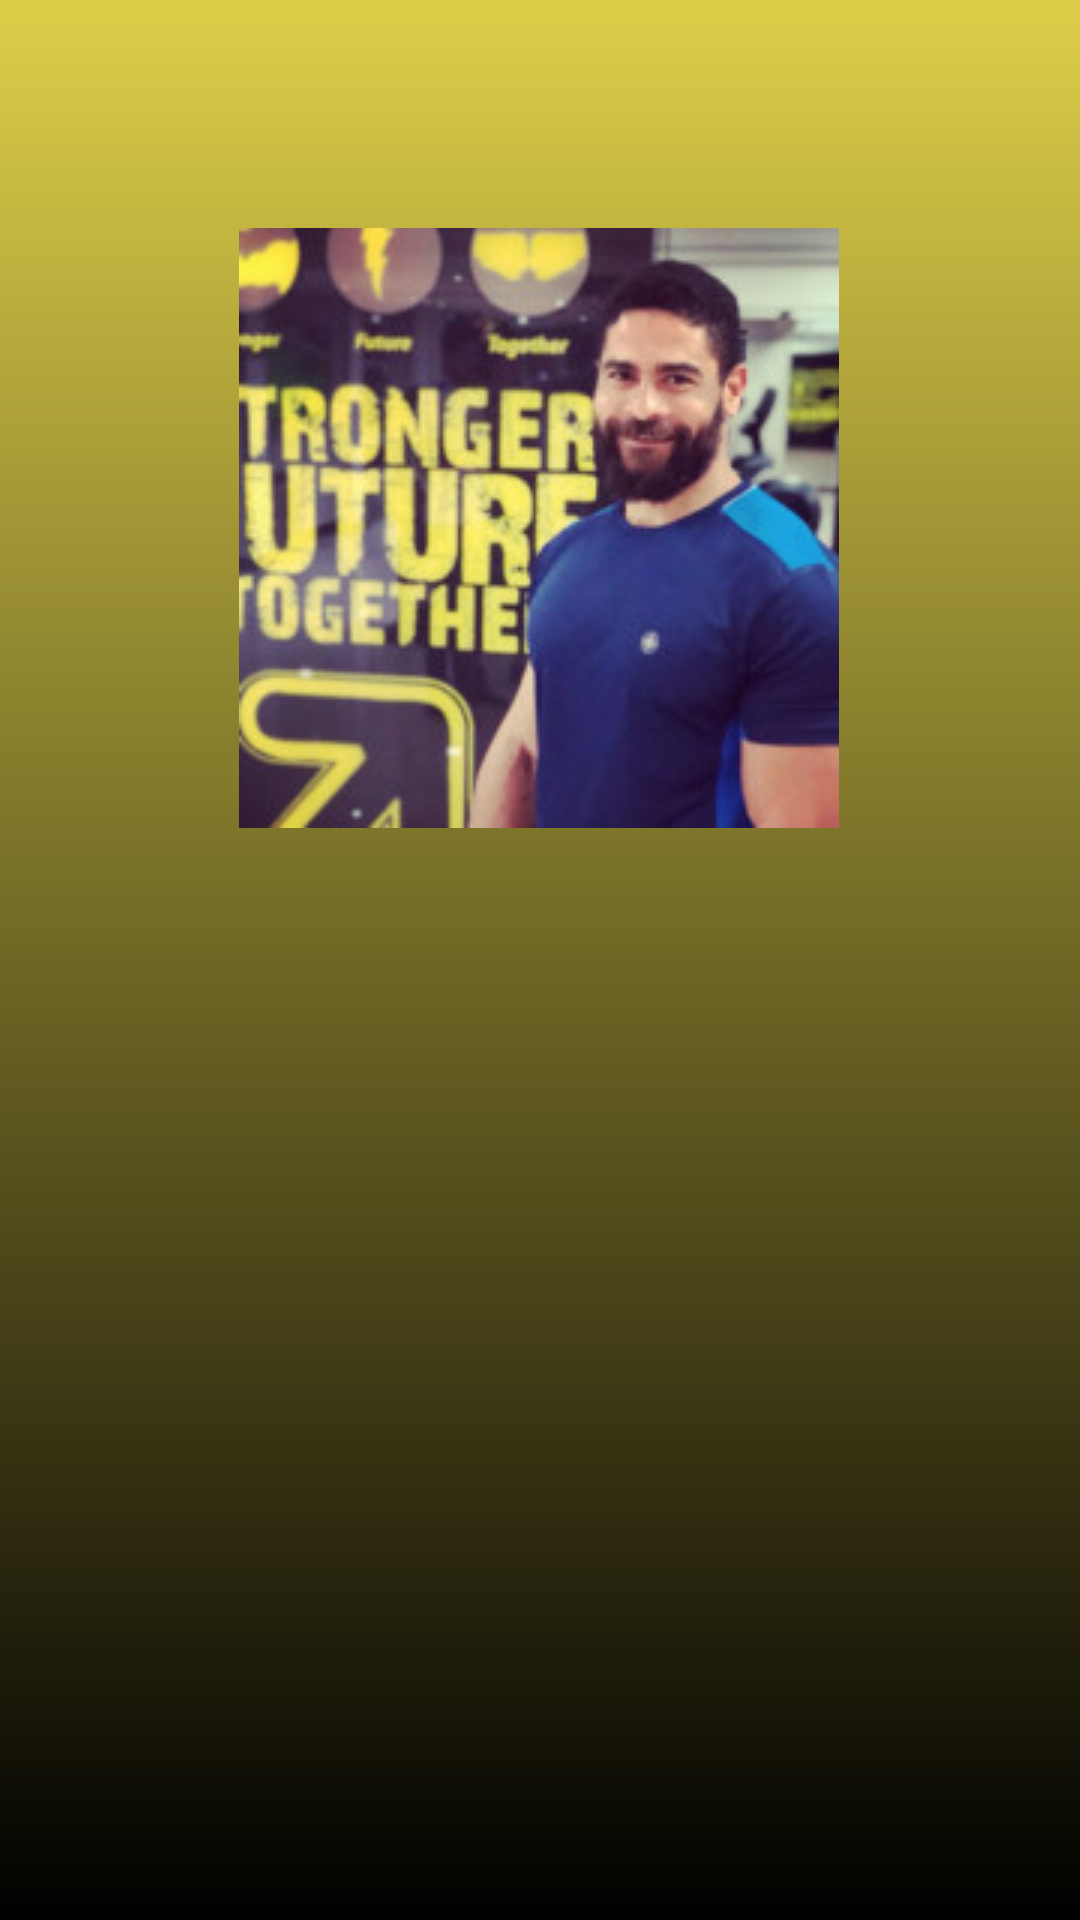

Reconstruct the res/layout file that produces this screen, plus the resources it refers to.
<!-- AndroidManifest.xml: application theme Theme.FitPal -->
<!-- res/layout/profile.xml -->
<?xml version="1.0" encoding="utf-8"?>
<androidx.constraintlayout.widget.ConstraintLayout xmlns:android="http://schemas.android.com/apk/res/android"
    xmlns:app="http://schemas.android.com/apk/res-auto"
    xmlns:tools="http://schemas.android.com/tools"
    android:layout_width="match_parent"
    android:layout_height="match_parent"
    android:background="@drawable/background2">

    <com.google.android.material.imageview.ShapeableImageView
        android:id="@+id/coach1"
        android:layout_width="200dp"
        android:layout_height="200dp"
        android:layout_marginTop="76dp"
        android:src="@drawable/coach1"
        app:layout_constraintEnd_toEndOf="parent"
        app:layout_constraintHorizontal_bias="0.497"
        app:layout_constraintStart_toStartOf="parent"
        app:layout_constraintTop_toTopOf="parent"
        app:shapeAppearanceOverlay="@style/circleImage" />

</androidx.constraintlayout.widget.ConstraintLayout>
<!-- resources referenced by this layout -->
<resources>
  <!-- drawable background2 (drawable) -->
  <?xml version="1.0" encoding="utf-8"?>
  <shape android:shape="rectangle" xmlns:android="http://schemas.android.com/apk/res/android">
  
      <size android:height="640dp"
          android:width="360dp"/>
      <gradient
          android:type="linear"
          android:angle="240"
          android:startColor="#DDCE49"
          android:endColor="#000000">
      </gradient>
  
  </shape>
  <!-- drawable coach1: jpg bitmap (drawable, 18482 bytes) -->
  <style name="Theme.FitPal" parent="Theme.AppCompat.Light.NoActionBar">
          
          <item name="colorPrimary">@color/purple_500</item>
          <item name="colorPrimaryVariant">@color/black</item>
          <item name="colorOnPrimary">@color/white</item>
          
          <item name="colorSecondary">@color/teal_200</item>
          <item name="colorSecondaryVariant">@color/teal_700</item>
          <item name="colorOnSecondary">@color/black</item>
          
          <item name="android:statusBarColor" tools:targetApi="l">?attr/colorPrimaryVariant</item>
          
      </style>
  <!-- not gathered from this repository: default colours our renderer supplied (Android Studio template values) -->
  <color name="purple_500">#FF6200EE</color>
  <color name="teal_200">#FF03DAC5</color>
  <color name="teal_700">#FF018786</color>
  <color name="black">#FF000000</color>
  <color name="white">#FFFFFFFF</color>
</resources>
